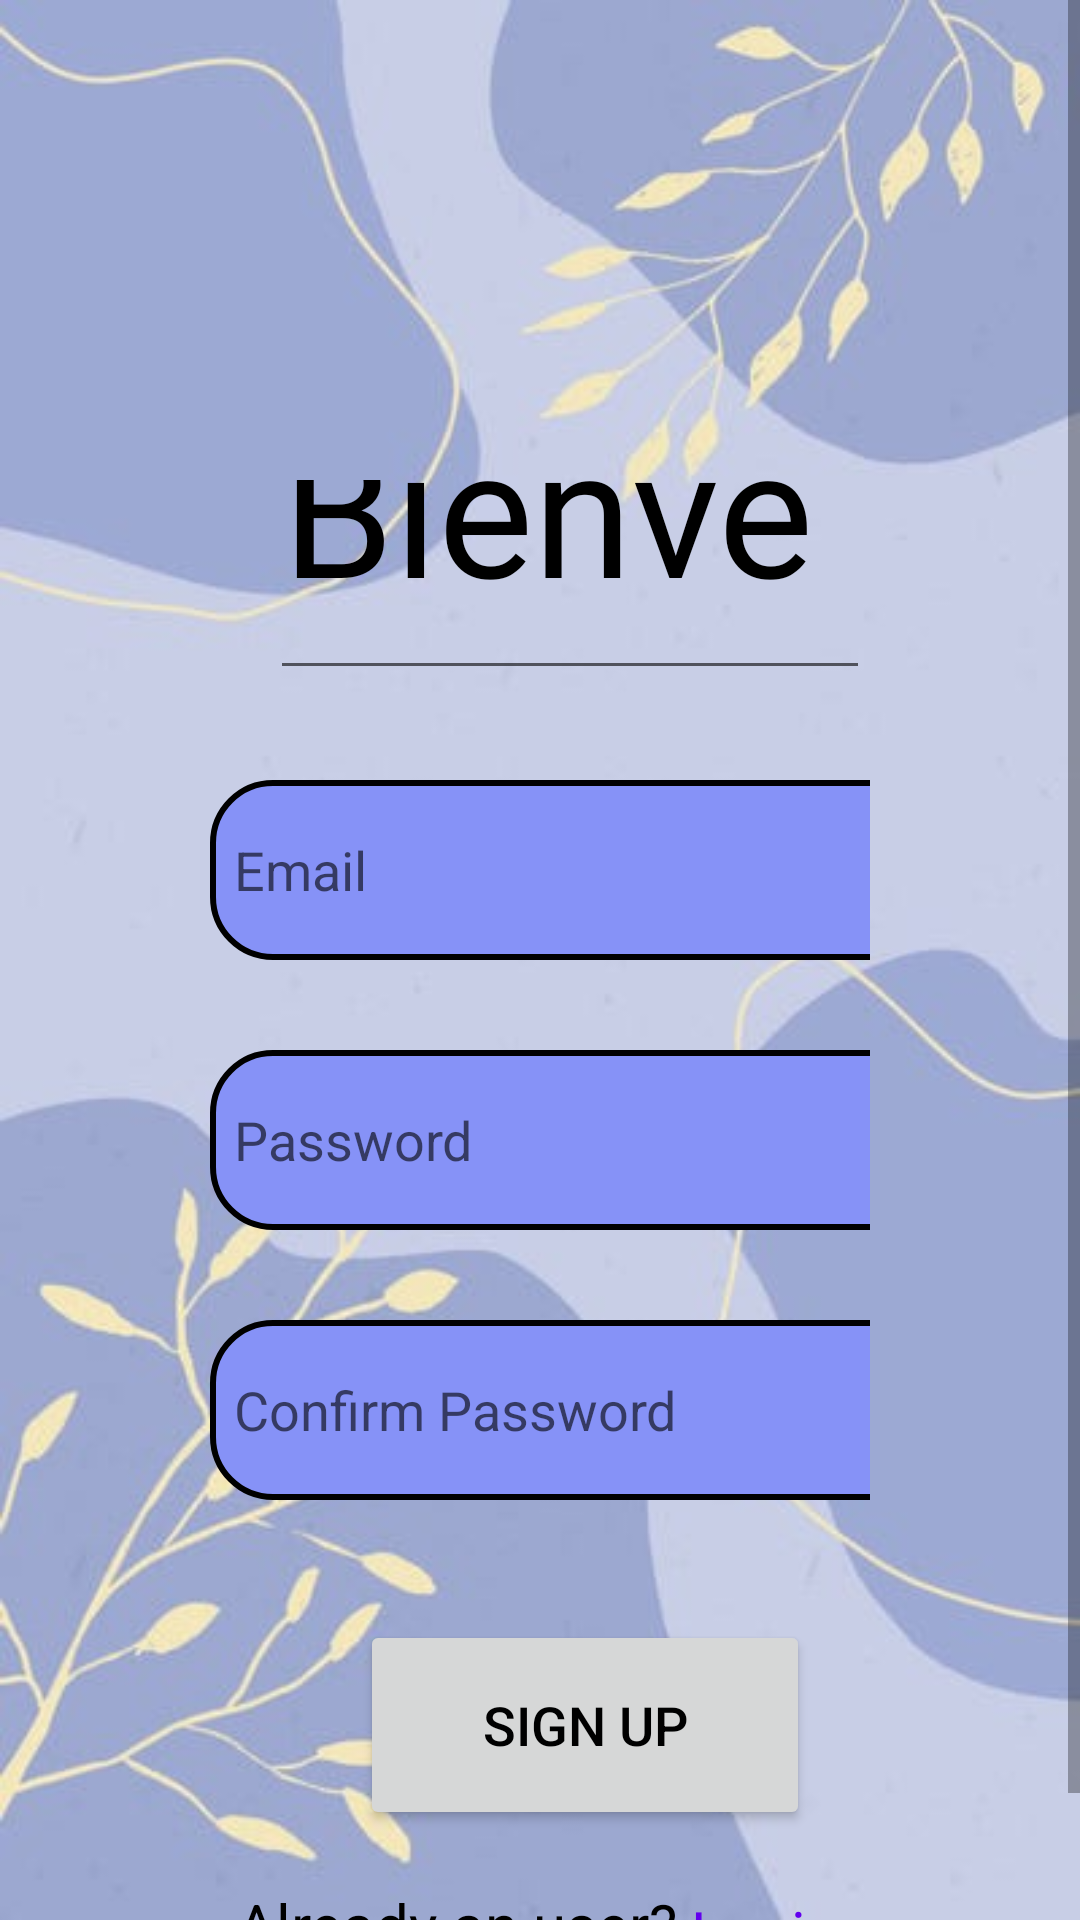

Reconstruct the res/layout file that produces this screen, plus the resources it refers to.
<!-- AndroidManifest.xml: application theme Theme.LogActivity -->
<!-- res/layout/activity_sign2.xml -->
<?xml version="1.0" encoding="utf-8"?>
<ScrollView xmlns:android="http://schemas.android.com/apk/res/android"
    xmlns:app="http://schemas.android.com/apk/res-auto"
    xmlns:tools="http://schemas.android.com/tools"
    android:layout_width="match_parent"
    android:layout_height="match_parent"
    android:orientation="vertical"
    android:background="@drawable/image1"
    tools:context=".signActivity2">


    <LinearLayout
        android:layout_width="match_parent"
        android:layout_height="wrap_content"
        android:orientation="vertical"
        android:layout_marginTop="100dp"
        android:layout_marginRight="50dp"
        android:padding="20dp">



        <EditText
            android:layout_width="200dp"
            android:layout_height="80dp"
            android:layout_marginLeft="70dp"
            android:layout_marginTop="30dp"
            android:layout_marginRight="100dp"
            android:fontFamily="@font/police1"
            android:text="Bienvenue"
            android:textColor="@color/black"
            android:textSize="60sp" />

        <EditText
            android:layout_width="250dp"
            android:layout_height="60dp"
            android:id="@+id/signup_email"
            android:background="@drawable/lavender_border"
            android:layout_marginTop="30dp"
            android:layout_marginLeft="50dp"
            android:padding="8dp"
            android:hint="Email"/>


        <EditText
            android:layout_width="250dp"
            android:layout_height="60dp"
            android:id="@+id/signup_password"
            android:background="@drawable/lavender_border"
            android:layout_marginTop="30dp"
            android:layout_marginLeft="50dp"
            android:padding="8dp"
            android:hint="Password"
            android:inputType="textPassword"/>


        <EditText
            android:layout_width="250dp"
            android:layout_height="60dp"
            android:id="@+id/signup_confirm"
            android:background="@drawable/lavender_border"
            android:layout_marginTop="30dp"
            android:layout_marginLeft="50dp"
            android:padding="8dp"
            android:hint="Confirm Password"
            android:inputType="textPassword"/>


        <Button
            android:layout_width="150dp"
            android:layout_height="70dp"
            android:text="Sign up"
            android:textColor="@color/black"
            android:id="@+id/signup_button"
            android:textSize="18sp"
            android:layout_marginTop="40dp"
            android:layout_marginLeft="100dp"
            app:cornerRadius = "30dp"/>
        <TextView
            android:layout_width="wrap_content"
            android:layout_height="wrap_content"
            android:text="Already an user? "
            android:layout_gravity="center"
            android:padding="8dp"
            android:textSize="20sp"
            android:layout_marginTop="10dp"
            android:textColor="@color/black"/>
        <TextView
            android:id="@+id/loginRedirectText"
            android:layout_width="wrap_content"
            android:layout_height="wrap_content"
            android:text="Login"
            android:layout_gravity="center"
            android:padding="8dp"
            android:textSize="20sp"
            android:layout_marginTop="-41dp"
            android:textColor="@color/purple_500"
            android:layout_marginLeft="100dp"
            android:fontFamily="@font/police2"
            />








    </LinearLayout>


</ScrollView>
<!-- resources referenced by this layout -->
<resources>
  <color name="black">#FF000000</color>
  <color name="purple_500">#FF6200EE</color>
  <!-- drawable image1: jpeg bitmap (drawable-v24, 21143 bytes) -->
  <!-- drawable lavender_border (drawable) -->
  <?xml version="1.0" encoding="utf-8"?>
  <shape xmlns:android="http://schemas.android.com/apk/res/android"
      android:shape="rectangle">
  
      <corners
          android:radius="20dp"/>
  
      <stroke
          android:color="@color/black"
          android:width="2dp"/>
  
      <solid
          android:color="@color/lavender"/>
  
  
  
  
  </shape>
  <style name="Theme.LogActivity" parent="Theme.MaterialComponents.DayNight.NoActionBar">
          
          <item name="colorPrimary">@color/lavender</item>
          <item name="colorPrimaryVariant">@color/lavender</item>
          <item name="colorOnPrimary">@color/lavender</item>
          
          <item name="colorSecondary">@color/teal_200</item>
          <item name="colorSecondaryVariant">@color/teal_700</item>
          <item name="colorOnSecondary">@color/black</item>
          
          <item name="android:statusBarColor" tools:targetApi="l">?attr/colorPrimaryVariant</item>
          
      </style>
  <color name="lavender">#8692f7</color>
  <color name="teal_200">#FF03DAC5</color>
  <color name="teal_700">#FF018786</color>
</resources>
